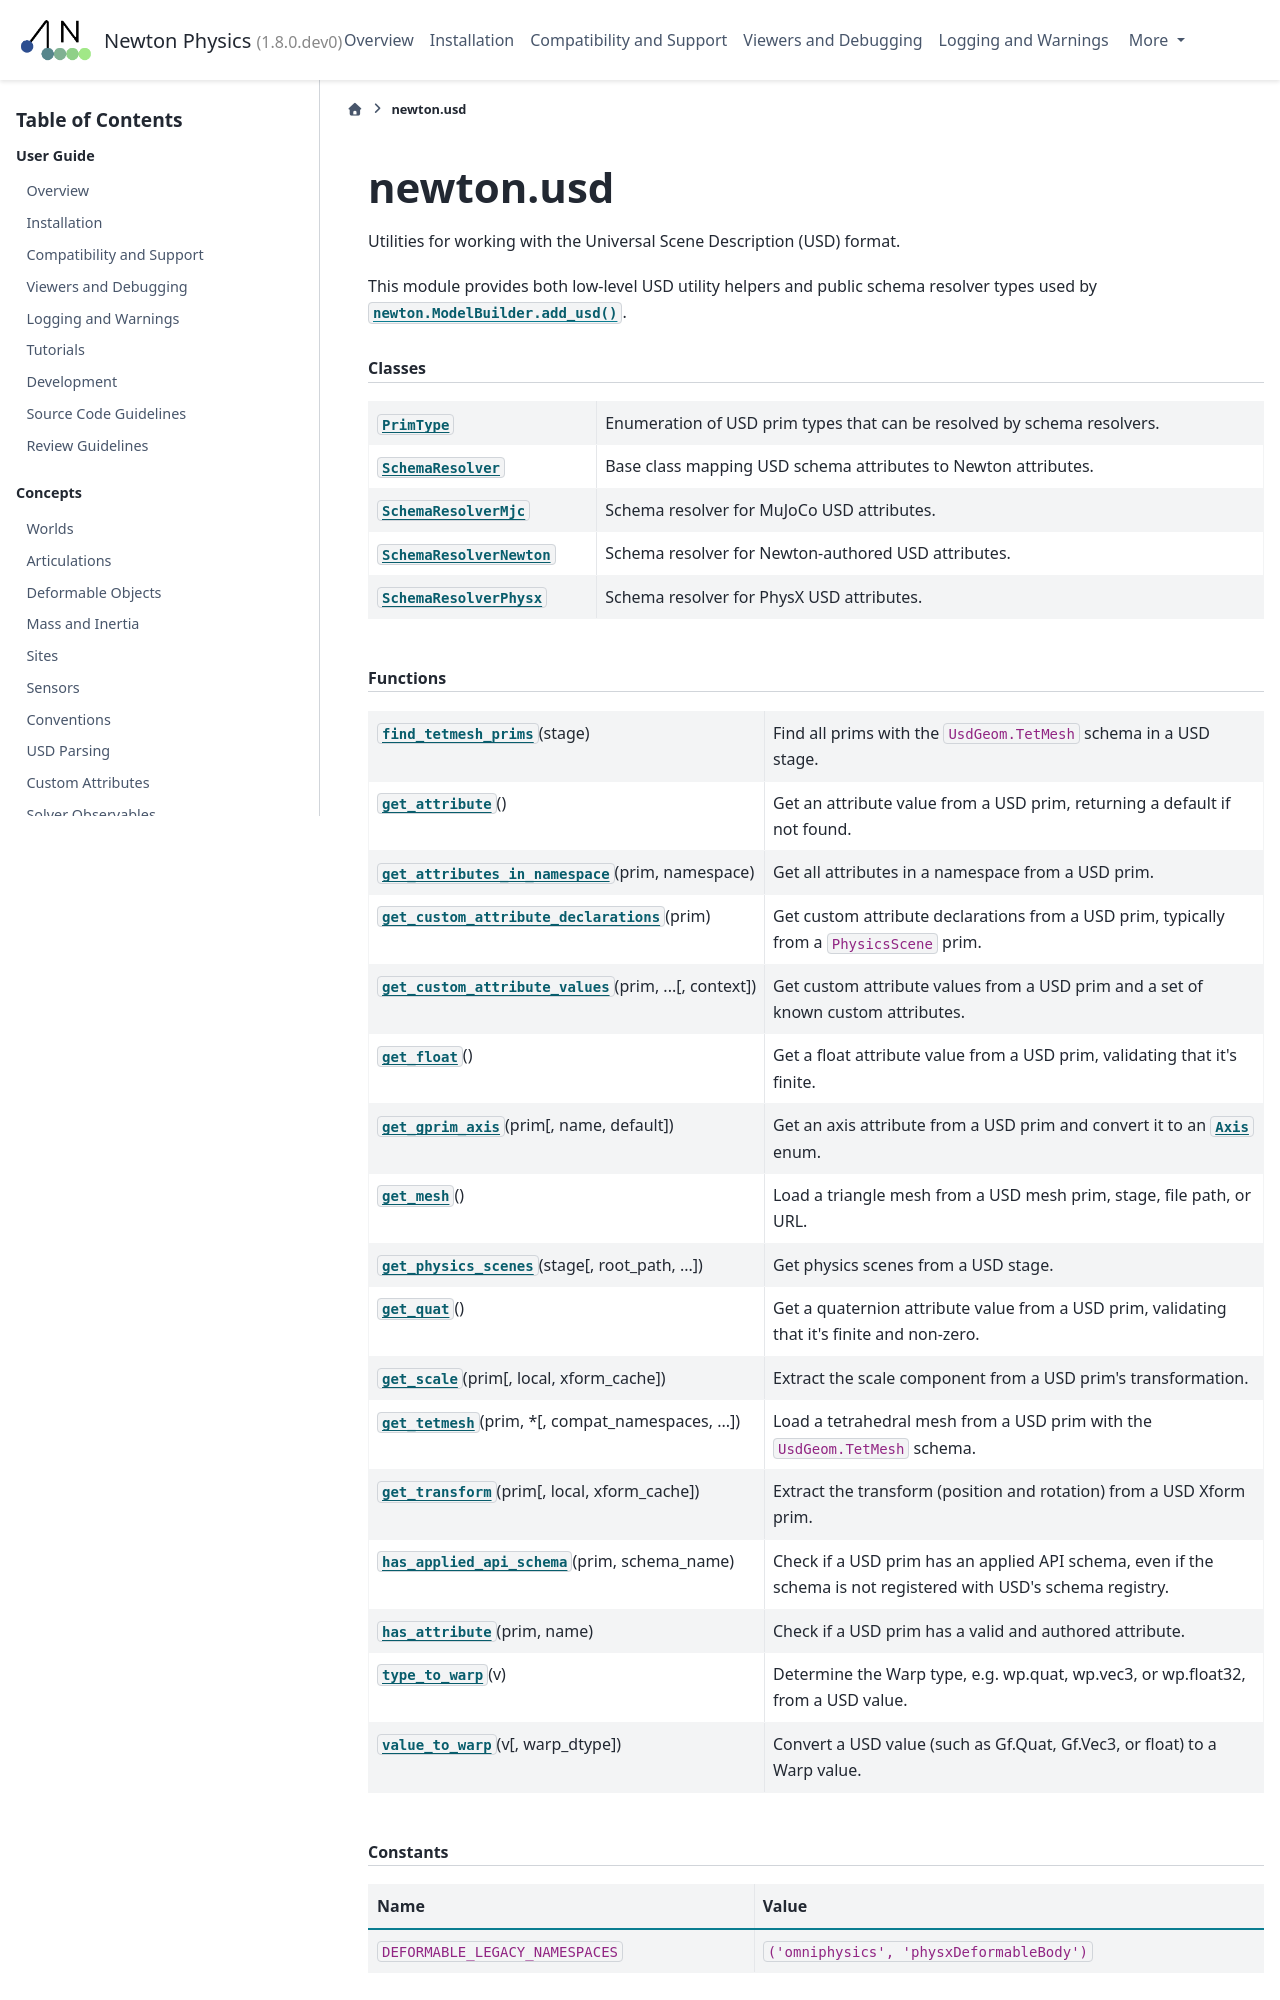

repository: PranaLabs/newton · page: fba/api/newton_usd.html · generator: sphinx

.. SPDX-FileCopyrightText: Copyright (c) 2025 The Newton Developers
.. SPDX-License-Identifier: CC-BY-4.0

newton.usd
==========

Utilities for working with the Universal Scene Description (USD) format.

This module provides both low-level USD utility helpers and public schema
resolver types used by :meth:`newton.ModelBuilder.add_usd`.

.. py:module:: newton.usd
.. currentmodule:: newton.usd

.. rubric:: Classes

.. autosummary::
   :toctree: _generated
   :nosignatures:

   PrimType
   SchemaResolver
   SchemaResolverMjc
   SchemaResolverNewton
   SchemaResolverPhysx

.. rubric:: Functions

.. autosummary::
   :toctree: _generated
   :signatures: long

   find_tetmesh_prims
   get_attribute
   get_attributes_in_namespace
   get_custom_attribute_declarations
   get_custom_attribute_values
   get_float
   get_gprim_axis
   get_mesh
   get_physics_scenes
   get_quat
   get_scale
   get_tetmesh
   get_transform
   has_applied_api_schema
   has_attribute
   type_to_warp
   value_to_warp

.. rubric:: Constants

.. list-table::
   :header-rows: 1
